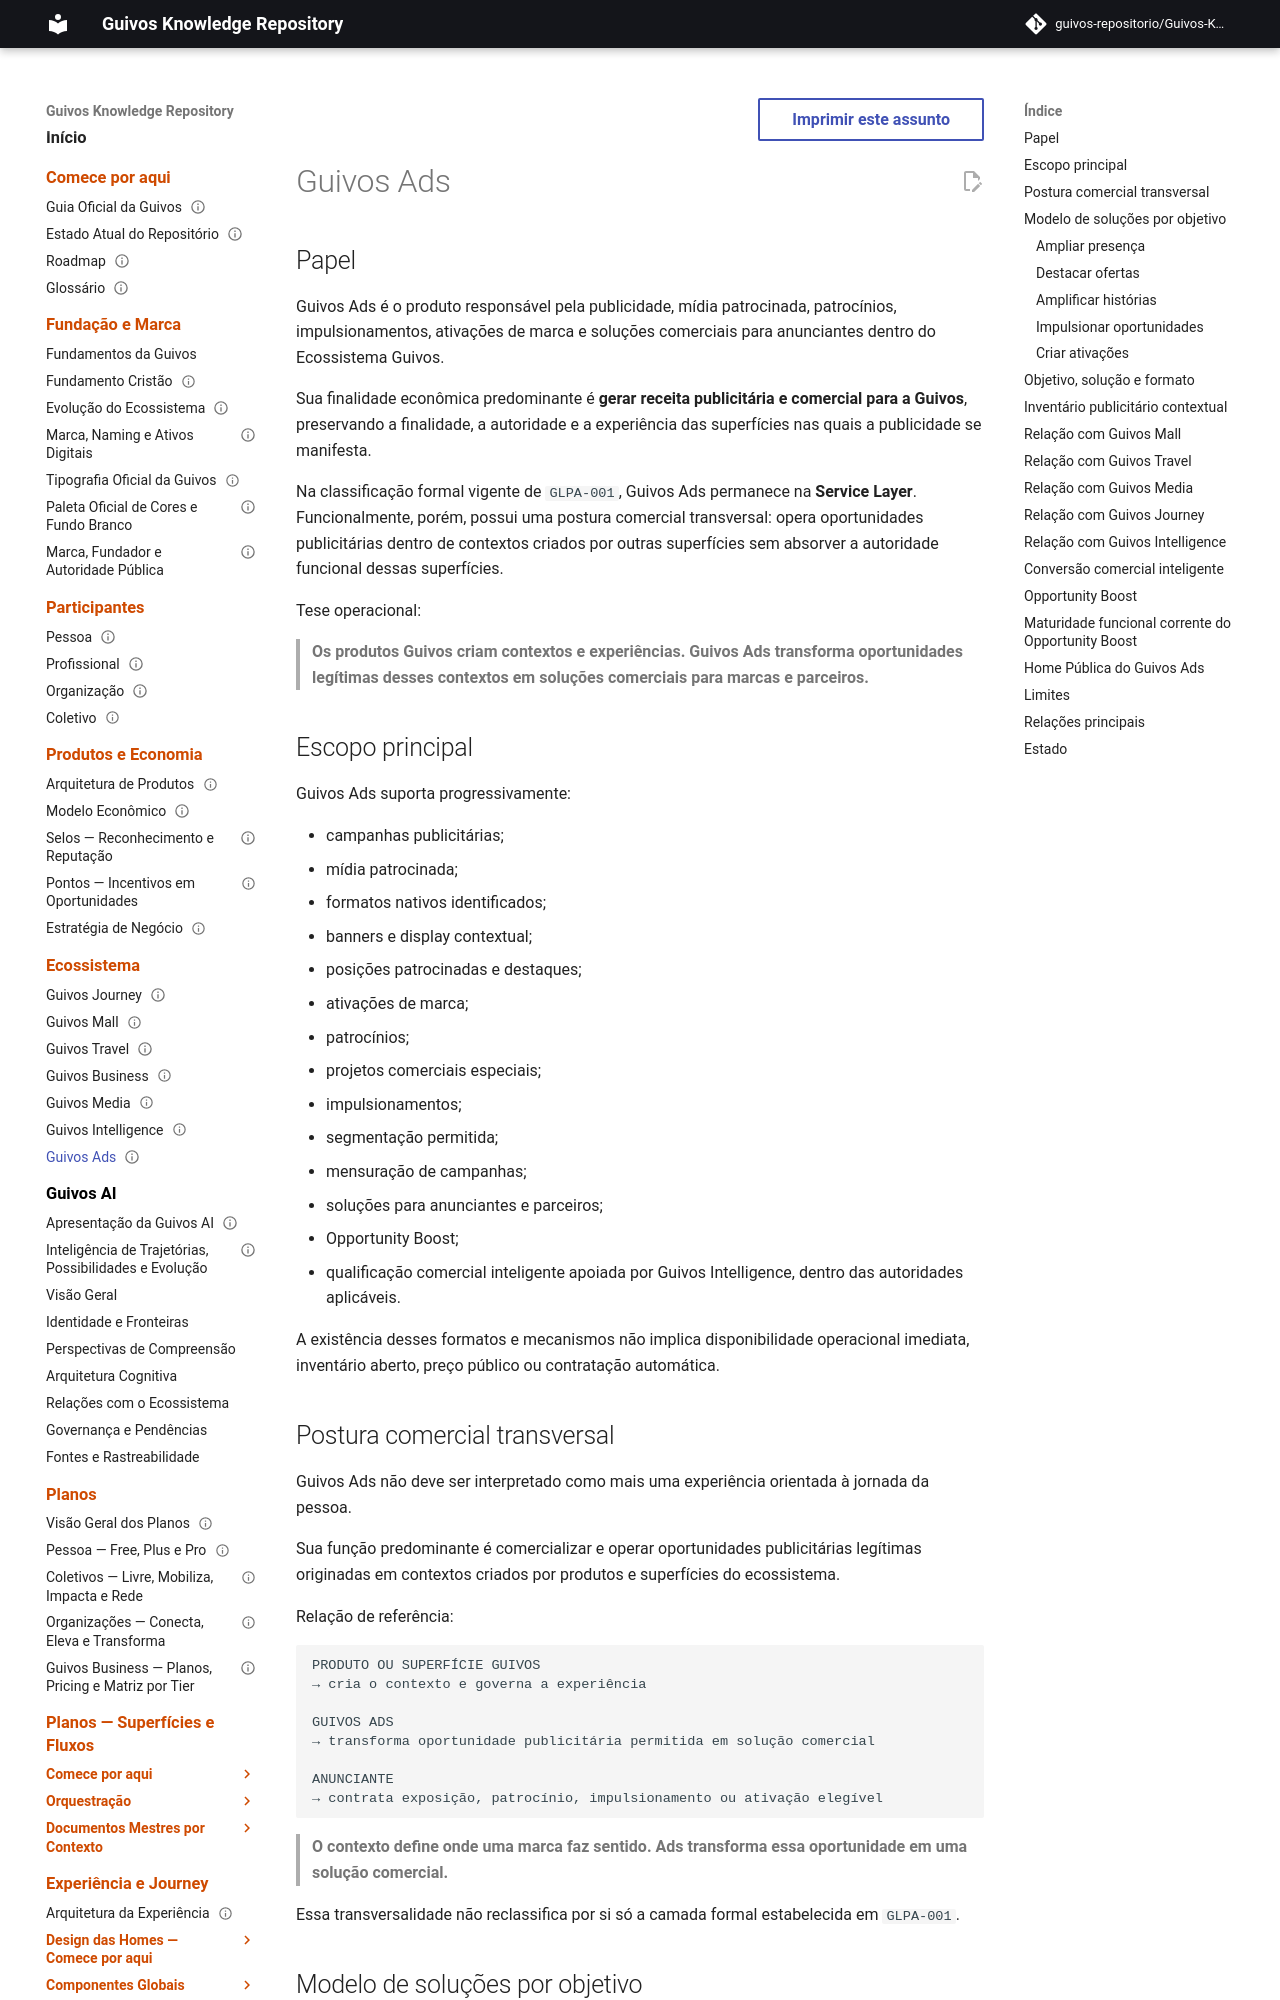

repository: guivos-repositorio/Guivos-Knowledge-Repository · page: product-architecture/ads/index.html · generator: mkdocs

---
id: GPA-007
title: Guivos Ads
status: consolidated
version: 1.4.0
owner: Guivos
last_updated: 2026-10-03
related:
  - GLPA-001
  - GKR-UX-HOME-ADS-MASTER-001
  - GEM-007-ADS-ECONOMIC-ROLE-001
  - GEM-007-A1
  - UXA-038
  - GKR-UX-G5-OPPORTUNITY-BOOST-VALIDATION-001
  - UXA-099
  - UXA-049
  - UXA-047
  - UXA-045
  - UXA-043
  - UXA-041
  - GEM-010-A2
  - GPA-001
  - GPA-002
  - GPA-003
  - GPA-005
  - GPA-006
  - M7.40
---

# Guivos Ads

## Papel

Guivos Ads é o produto responsável pela publicidade, mídia patrocinada, patrocínios, impulsionamentos, ativações de marca e soluções comerciais para anunciantes dentro do Ecossistema Guivos.

Sua finalidade econômica predominante é **gerar receita publicitária e comercial para a Guivos**, preservando a finalidade, a autoridade e a experiência das superfícies nas quais a publicidade se manifesta.

Na classificação formal vigente de `GLPA-001`, Guivos Ads permanece na **Service Layer**. Funcionalmente, porém, possui uma postura comercial transversal: opera oportunidades publicitárias dentro de contextos criados por outras superfícies sem absorver a autoridade funcional dessas superfícies.

Tese operacional:

> **Os produtos Guivos criam contextos e experiências. Guivos Ads transforma oportunidades legítimas desses contextos em soluções comerciais para marcas e parceiros.**

## Escopo principal

Guivos Ads suporta progressivamente:

- campanhas publicitárias;
- mídia patrocinada;
- formatos nativos identificados;
- banners e display contextual;
- posições patrocinadas e destaques;
- ativações de marca;
- patrocínios;
- projetos comerciais especiais;
- impulsionamentos;
- segmentação permitida;
- mensuração de campanhas;
- soluções para anunciantes e parceiros;
- Opportunity Boost;
- qualificação comercial inteligente apoiada por Guivos Intelligence, dentro das autoridades aplicáveis.

A existência desses formatos e mecanismos não implica disponibilidade operacional imediata, inventário aberto, preço público ou contratação automática.
